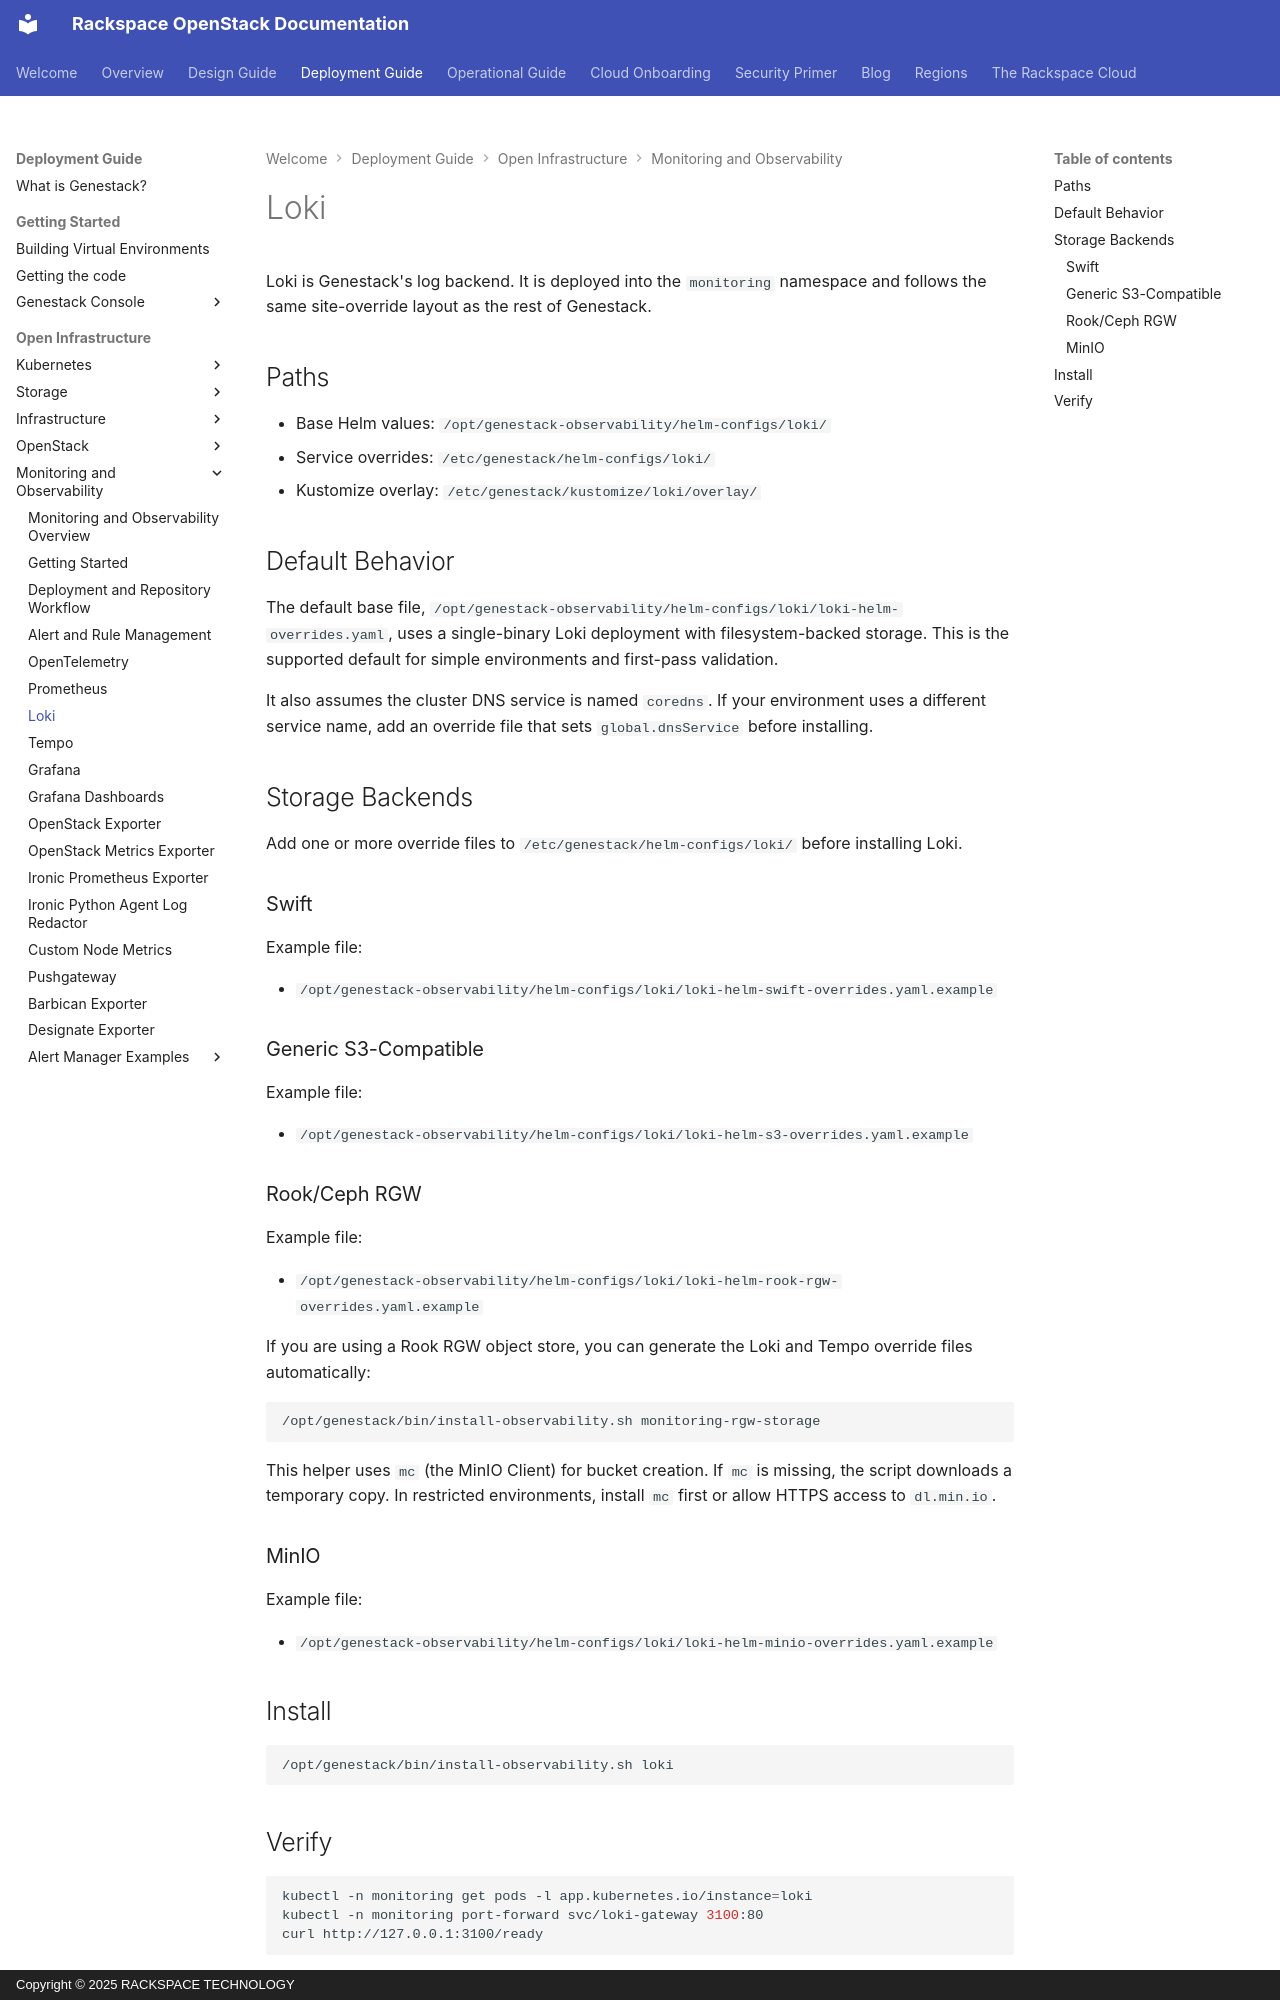

repository: rackerlabs/genestack · page: monitoring-loki/index.html · generator: mkdocs · copyright: Copyright © 2025 RACKSPACE TECHNOLOGY

# Loki

Loki is Genestack's log backend. It is deployed into the `monitoring` namespace and follows the same site-override layout as the rest of Genestack.

## Paths

* Base Helm values: `/opt/genestack-observability/helm-configs/loki/`
* Service overrides: `/etc/genestack/helm-configs/loki/`
* Kustomize overlay: `/etc/genestack/kustomize/loki/overlay/`

## Default Behavior

The default base file, `/opt/genestack-observability/helm-configs/loki/loki-helm-overrides.yaml`, uses a single-binary Loki deployment with filesystem-backed storage. This is the supported default for simple environments and first-pass validation.

It also assumes the cluster DNS service is named `coredns`. If your environment uses a different service name, add an override file that sets `global.dnsService` before installing.

## Storage Backends

Add one or more override files to `/etc/genestack/helm-configs/loki/` before installing Loki.

### Swift

Example file:

* `/opt/genestack-observability/helm-configs/loki/loki-helm-swift-overrides.yaml.example`

### Generic S3-Compatible

Example file:

* `/opt/genestack-observability/helm-configs/loki/loki-helm-s3-overrides.yaml.example`

### Rook/Ceph RGW

Example file:

* `/opt/genestack-observability/helm-configs/loki/loki-helm-rook-rgw-overrides.yaml.example`

If you are using a Rook RGW object store, you can generate the Loki and Tempo override files automatically:

```shell
/opt/genestack/bin/install-observability.sh monitoring-rgw-storage
```

This helper uses `mc` (the MinIO Client) for bucket creation. If `mc` is missing, the script downloads a temporary copy. In restricted environments, install `mc` first or allow HTTPS access to `dl.min.io`.

### MinIO

Example file:

* `/opt/genestack-observability/helm-configs/loki/loki-helm-minio-overrides.yaml.example`

## Install

```shell
/opt/genestack/bin/install-observability.sh loki
```
